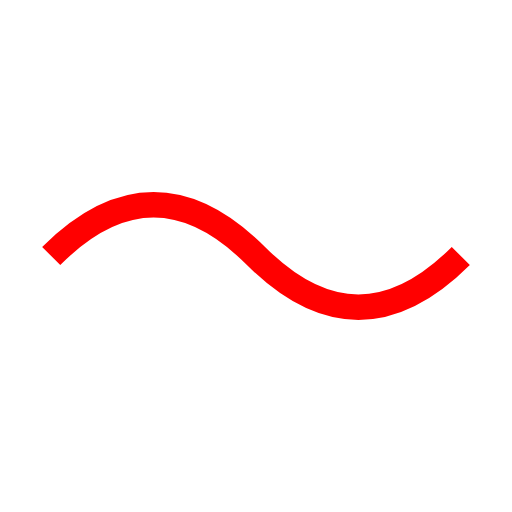
t = 0.00 s
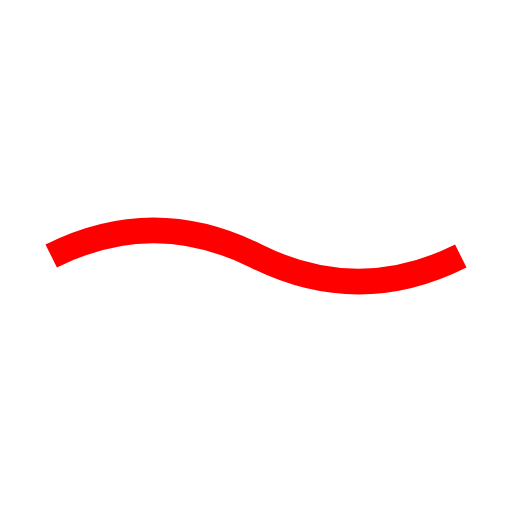
t = 0.13 s
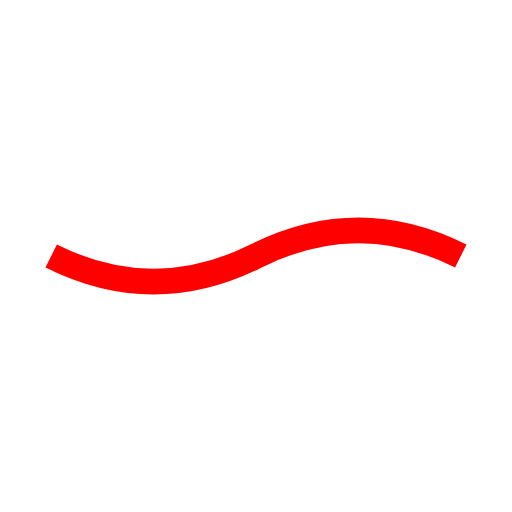
t = 0.38 s
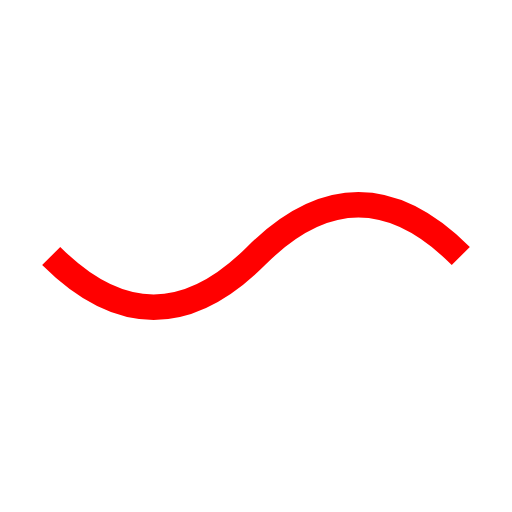
t = 0.50 s
t = 0.63 s: frame unchanged from t = 0.38 s, image omitted
t = 0.88 s: frame unchanged from t = 0.13 s, image omitted

The animated SVG that drew these frames (rendered in a browser with its animation timeline set to each time). Animation: 1 SMIL element (animate=1); one cycle of 1.00 s, repeats indefinitely.

<svg xmlns="http://www.w3.org/2000/svg" viewBox="0 0 100 100" width="100" height="100">
    <path d="M10 50 Q30 30, 50 50 Q70 70, 90 50" stroke="red" stroke-width="5" fill="none">
        <animate attributeName="d" dur="1s" repeatCount="indefinite"
                 values="M10 50 Q30 30, 50 50 Q70 70, 90 50;
                         M10 50 Q30 70, 50 50 Q70 30, 90 50;
                         M10 50 Q30 30, 50 50 Q70 70, 90 50" />
    </path>
</svg>
